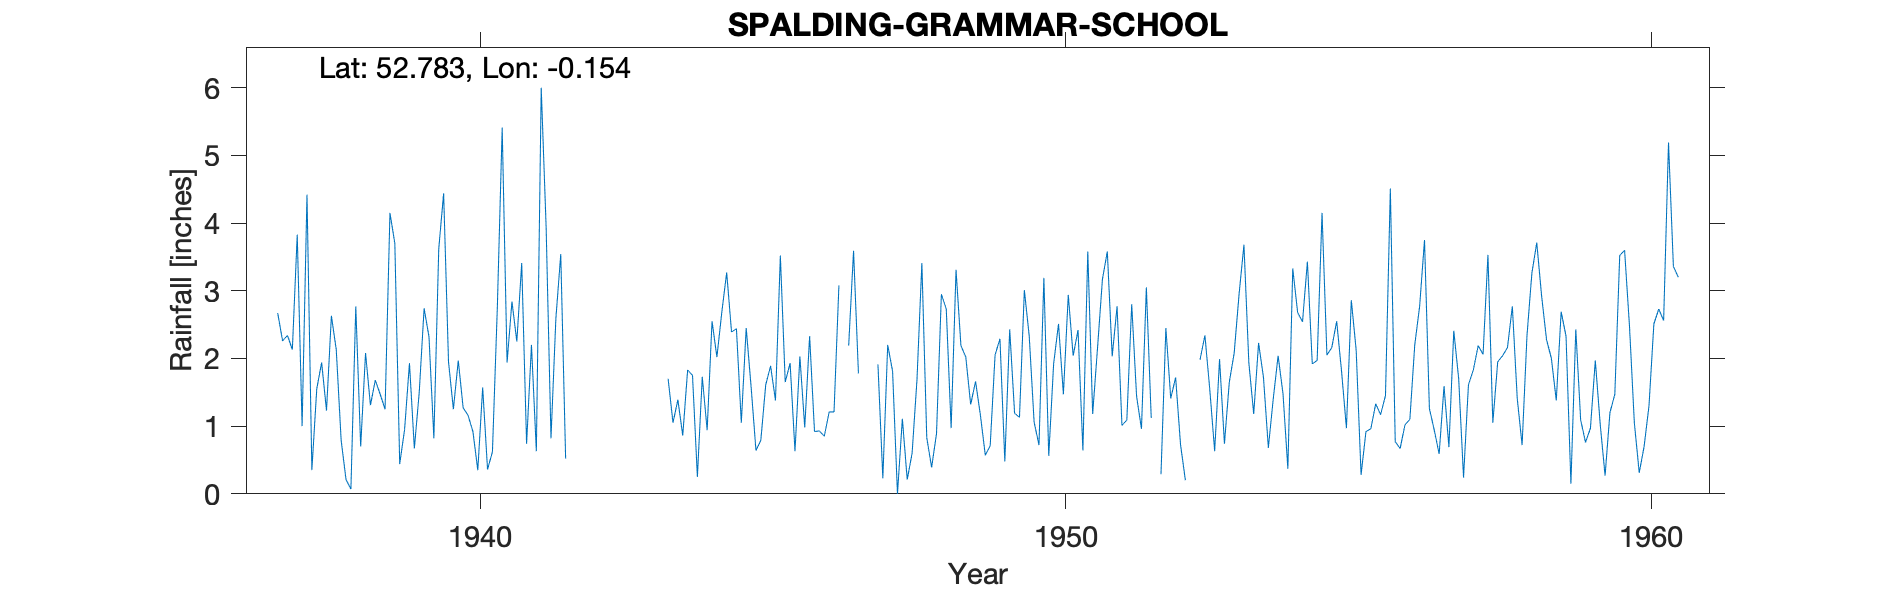

The table this chart was drawn from, first rows:
SPALDING GRAMMAR SCHOOL, , , , , , , , , , , , , , , , , , , , , , , 
Grid ref, TF246222, Long, -0.154, Lat, 52.78, Elevation, 14, ft, , , , , , , , , , , , , , , 
Station no, 2529/3, , , , , , , , , , , , , , , , , , , , , , 
, 1937, 1938, 1939, 1940, 1941, 1942, 1943, 1944, 1945, 1946, 1947, 1948, 1949, 1950, 1951, 1952, 1953, 1954, 1955, 1956, 1957, 1958, 1959
January, 2.67, 2.13, 3.70, 1.25, 2.84, , , 1.83, 2.45, 0.98, , 3.41, 1.16, 0.72, 2.16, , 0.63, 1.40, 2.16, 4.51, 0.69, 2.16, 2.33
February, 2.26, 0.79, 0.44, 1.97, 2.25, , , 1.75, 1.59, 2.33, , 0.83, 0.57, 3.19, 3.17, 0.29, 1.99, 2.04, 2.55, 0.77, 2.41, 2.77, 0.15
March, 2.34, 0.21, 0.95, 1.27, 3.41, , , 0.25, 0.64, 0.92, , 0.39, 0.71, 0.56, 3.58, 2.45, 0.74, 1.48, 1.81, 0.67, 1.70, 1.41, 2.43
April, 2.13, 0.07, 1.93, 1.16, 0.74, , , 1.73, 0.79, 0.93, 1.91, 0.89, 2.05, 1.92, 2.03, 1.41, 1.65, 0.37, 0.97, 1.02, 0.24, 0.72, 1.09
May, 3.83, 2.77, 0.67, 0.92, 2.20, , , 0.94, 1.61, 0.85, 0.23, 2.95, 2.29, 2.51, 2.77, 1.72, 2.08, 3.33, 2.86, 1.10, 1.61, 2.34, 0.76
June, 1.00, 0.70, 1.50, 0.35, 0.63, , , 2.55, 1.89, 1.21, 2.20, 2.73, 0.48, 1.47, 1.01, 0.73, 2.95, 2.68, 2.12, 2.20, 1.83, 3.26, 0.97
July, 4.42, 2.08, 2.74, 1.57, 6.00, , , 2.02, 1.38, 1.21, 1.81, 0.97, 2.43, 2.94, 1.09, 0.20, 3.68, 2.54, 0.28, 2.77, 2.19, 3.71, 1.97
August, 0.35, 1.31, 2.32, 0.36, 3.95, , , 2.68, 3.52, 3.08, 0.00, 3.31, 1.19, 2.04, 2.80, , 1.94, 3.43, 0.92, 3.75, 2.06, 2.92, 1.03
September, 1.55, 1.68, 0.82, 0.62, 0.82, , 1.70, 3.27, 1.65, , 1.11, 2.19, 1.13, 2.42, 1.44, , 1.18, 1.92, 0.96, 1.26, 3.53, 2.28, 0.27
October, 1.94, 1.47, 3.62, 2.74, 2.59, , 1.05, 2.39, 1.93, 2.19, 0.21, 2.02, 3.01, 0.64, 0.96, 1.98, 2.23, 1.97, 1.33, 0.94, 1.05, 2.00, 1.20
November, 1.23, 1.25, 4.44, 5.41, 3.54, , 1.39, 2.44, 0.63, 3.59, 0.60, 1.32, 2.33, 3.58, 3.05, 2.34, 1.72, 4.15, 1.17, 0.59, 1.95, 1.38, 1.47
December, 2.63, 4.15, 1.95, 1.94, 0.52, , 0.86, 1.05, 2.03, 1.78, 1.69, 1.66, 1.06, 1.18, 1.12, 1.54, 0.68, 2.05, 1.45, 1.59, 2.04, 2.69, 3.52
Total, 26.35, 18.61, 25.08, 19.56, 29.49, , , 22.90, 20.11, , , 22.67, 18.41, 23.17, 25.18, , 21.47, 27.36, 18.58, 21.17, 21.30, 27.64, 17.19
TYRain_1931-1940_15_pt1/080, , , , , , , , , , , , , , , , , , , , , , , 
TYRain_1941-1950_17_pt1/164, , , , , , , , , , , , , , , , , , , , , , , 
TYRain_1951-1960_15_pt1/165, , , , , , , , , , , , , , , , , , , , , , , 
TYRain_1951-1960_15_pt1/167, , , , , , , , , , , , , , , , , , , , , , , 
# The Met Office archive has two copies …, , , , , , , , , , , , , , , , , , , , , , , 
#, , , , , , , , , , , , , , , , , , , , , , , 
# The following readings are estimates a…, , , , , , , , , , , , , , , , , , , , , , , 
# - September 1946, , , , , , , , , , , , , , , , , , , , , , , 
# - January-March 1947, , , , , , , , , , , , , , , , , , , , , , , 
# - January, August, September 1952, , , , , , , , , , , , , , , , , , , , , , , 
#, , , , , , , , , , , , , , , , , , , , , , , 
# The sheets record several gauge moves …, , , , , , , , , , , , , , , , , , , , , , , 
#, , , , , , , , , , , , , , , , , , , , , , , 
# The station continued until 1972 accor…, , , , , , , , , , , , , , , , , , , , , , , 
